Run: headless pygame with SDL's dummy video driver; simulated clock (each Clock.tick advances the game by its frame time, no real sleeping); random seed 0; keys injected as events and as key.get_pressed() state; no mouse input.
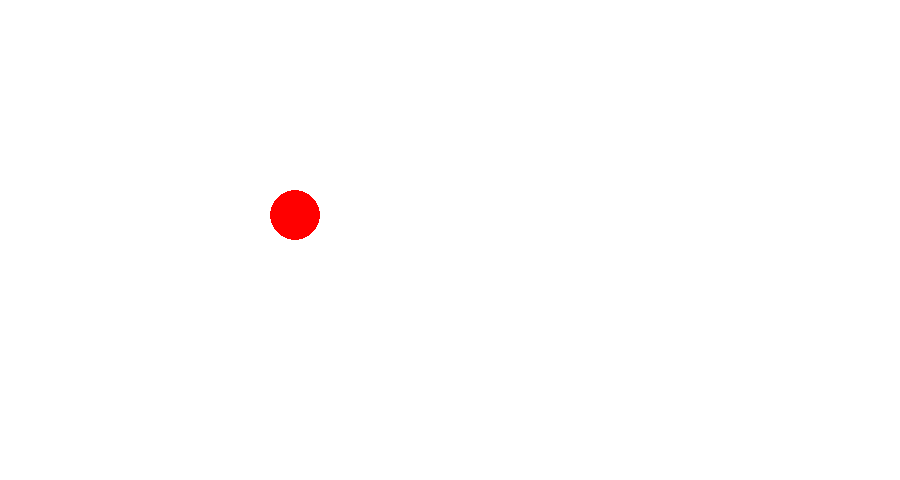
Frame 1 of 4 · flips 1–60 · no input
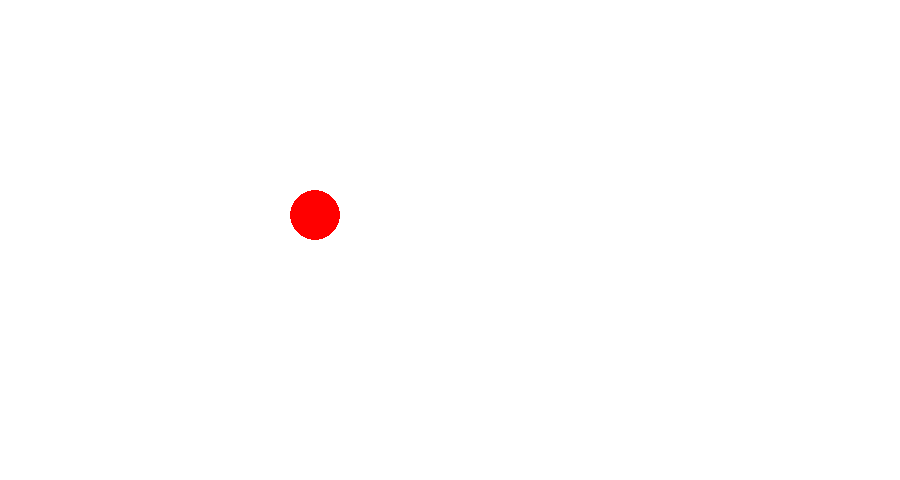
Frame 2 of 4 · flips 61–180 · tapped SPACE, RETURN · held RIGHT (→), D
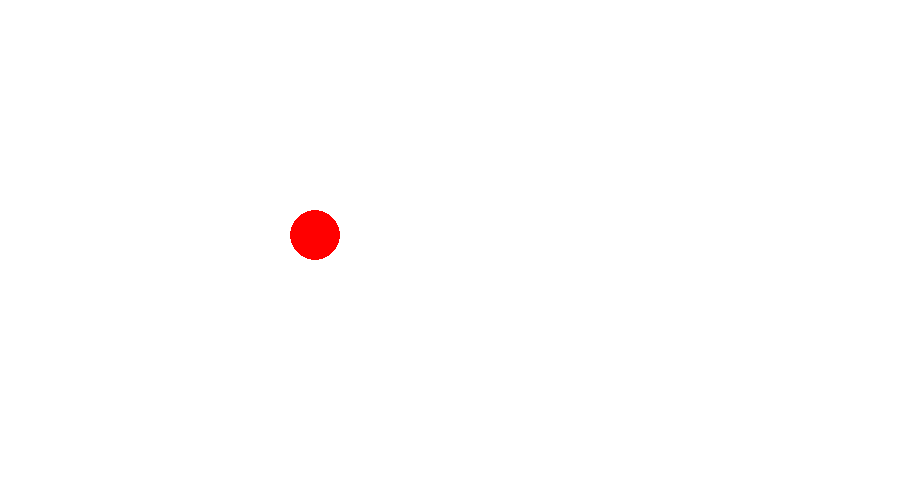
Frame 3 of 4 · flips 181–300 · held DOWN (↓), S
Frame 4 of 4 · flips 301–420 · held LEFT (←), A, UP (↑), W · screen same as frame 1, image omitted

The pygame program that drew these frames:

import pygame

# Initialize Pygame and set up the screen
pygame.init()
width = 900
height = 480
screen = pygame.display.set_mode((width, height))
pygame.display.set_caption("Moving Ball")

# Set up the ball
ball_x = 295
ball_y = 215
ball_radius = 25

# Define the colors
white = (255, 255, 255)
red = (255, 0, 0)

# Start the main loop of the program
while True:
    # Check for events
    for event in pygame.event.get():
        if event.type == pygame.QUIT:
            # If the user closes the window, exit the program
            pygame.quit()
            exit()
        elif event.type == pygame.KEYDOWN:
            if event.key == pygame.K_ESCAPE:
                # If the user presses the Escape key, exit the program
                pygame.quit()
                exit()
            elif event.key == pygame.K_UP:
                if ball_y > ball_radius:
                    ball_y -= 20
            elif event.key == pygame.K_DOWN:
                if ball_y < 480 - ball_radius:
                    ball_y += 20
            elif event.key == pygame.K_LEFT:
                if ball_x > ball_radius:
                    ball_x -= 20
            elif event.key == pygame.K_RIGHT:
                if ball_x < 640 - ball_radius:
                    ball_x += 20

    # Draw the background and the ball
    screen.fill(white)
    pygame.draw.circle(screen, red, (ball_x, ball_y), ball_radius)

    # Update the screen
    pygame.display.update()
